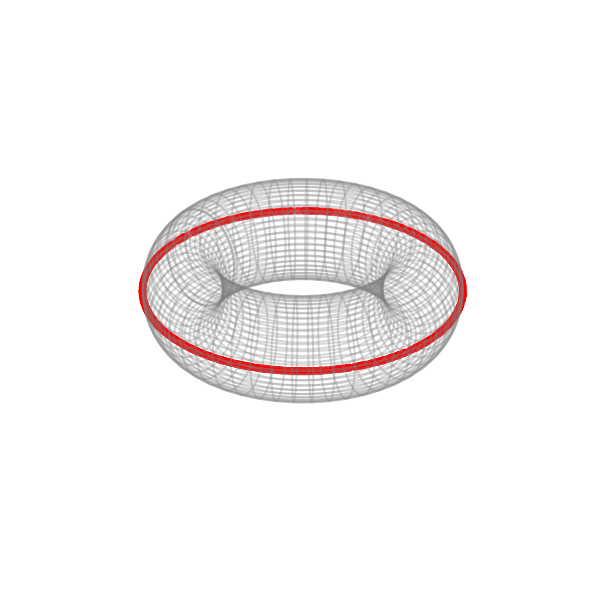

The matplotlib source for this figure: (Note: this script raises an exception after producing the figure.)
#!/usr/bin/env python3
# -*- coding: utf-8 -*-
"""
[redacted]

Last Editing: Oct 9, 2021

Description: This script simulates a circular-circular dataset and plot its 
points on a unit sphere and torus, respectively. (Figure 1 in the arxiv version 
of the paper).
"""

import numpy as np
import matplotlib.pyplot as plt

if __name__ == "__main__":
    # Simulate 1000 points uniformly from [2*p_1*np.pi, 2*(p_1+1)*np.pi) * {2*p_2*np.pi} 
    # for some integers p_1, p_2.
    N = 1000
    np.random.seed(123)  ## Set an arbitrary seed for reproducibility
    p_1 = np.random.choice(100, N) - 50
    p_2 = np.random.choice(100, N) - 50
    th_p = 2*np.pi*p_1 + np.random.rand(N) * 2*np.pi
    phi_p = 2*np.pi*p_2 + np.zeros((N,))
    cir_dat = np.concatenate([th_p.reshape(-1,1), phi_p.reshape(-1,1)], axis=1)
    
    # Create a set of mesh points on a torus
    n = 100
    theta = np.linspace(0, 2*np.pi, n)
    phi = np.linspace(0, 2*np.pi, n)
    th_m, phi_m = np.meshgrid(theta, phi)
    c, a = 3, 1
    x = (c + a*np.cos(phi_m)) * np.cos(th_m)
    y = (c + a*np.cos(phi_m)) * np.sin(th_m)
    z = a * np.sin(phi_m)
    # Project the simulated points onto the torus
    x_p = (c + a*np.cos(cir_dat[:,1])) * np.cos(cir_dat[:,0])
    y_p = (c + a*np.cos(cir_dat[:,1])) * np.sin(cir_dat[:,0])
    z_p = a * np.sin(cir_dat[:,1])
    # Plot the torus and curve
    fig = plt.figure(figsize=(6,6))
    ax1 = fig.add_subplot(111, projection='3d')
    ax1.set_zlim(-2.5, 2.5)
    ax1.view_init(30, 120)
    ax1.plot_wireframe(x, y, z, color='grey', alpha=0.3)
    ax1.scatter(x_p, y_p, z_p, color='red')
    ax1.axis('off')
    fig.tight_layout()
    fig.savefig('./Figures/torus_curve.pdf')
    
    # Create a mesh point on the unit sphere
    u, v = np.mgrid[0:2 * np.pi:100j, 0:np.pi:50j]
    x = np.cos(u) * np.sin(v)
    y = np.sin(u) * np.sin(v)
    z = np.cos(v)
    # Project the simulated points on the unit sphere
    x_p = np.cos(cir_dat[:,1]) * np.cos(cir_dat[:,0])
    y_p = np.cos(cir_dat[:,1]) * np.sin(cir_dat[:,0])
    z_p = np.sin(cir_dat[:,1])
    # Plot the sphere and curve
    fig = plt.figure(figsize=(6,6))
    ax = fig.add_subplot(111, projection='3d')
    ax.plot_wireframe(x, y, z, color='grey', alpha=0.3)
    ax.scatter(x_p, y_p, z_p, color='red')
    ax.axis('off')
    fig.tight_layout()
    fig.savefig('./Figures/sphere_curve.pdf')
    
    print("Save the plots as 'torus_curve.pdf' and 'sphere_curve.pdf' "\
          "to the folder 'Figures'.\n\n")
    
    # Combine two plots on a single figure
    fig = plt.figure(figsize=(12,6))
    ax = fig.add_subplot(121, projection='3d')
    u, v = np.mgrid[0:2 * np.pi:100j, 0:np.pi:50j]
    x = np.cos(u) * np.sin(v)
    y = np.sin(u) * np.sin(v)
    z = np.cos(v)
    x_p = np.cos(cir_dat[:,1]) * np.cos(cir_dat[:,0])
    y_p = np.cos(cir_dat[:,1]) * np.sin(cir_dat[:,0])
    z_p = np.sin(cir_dat[:,1])
    ax.plot_wireframe(x, y, z, color='grey', alpha=0.3)
    ax.scatter(x_p, y_p, z_p, color='red')
    ax.axis('off')
    
    ax = fig.add_subplot(122, projection='3d')
    c, a = 3, 1
    x = (c + a*np.cos(phi_m)) * np.cos(th_m)
    y = (c + a*np.cos(phi_m)) * np.sin(th_m)
    z = a * np.sin(phi_m)
    x_p = (c + a*np.cos(cir_dat[:,1])) * np.cos(cir_dat[:,0])
    y_p = (c + a*np.cos(cir_dat[:,1])) * np.sin(cir_dat[:,0])
    z_p = a * np.sin(cir_dat[:,1])
    ax.set_zlim(-2.5,2.5)
    ax.view_init(30, 120)
    ax.plot_wireframe(x, y, z, color='grey', alpha=0.3)
    ax.scatter(x_p, y_p, z_p, color='red')
    ax.axis('off')
    fig.tight_layout()
    fig.savefig('./Figures/curve_sph_torus.png')